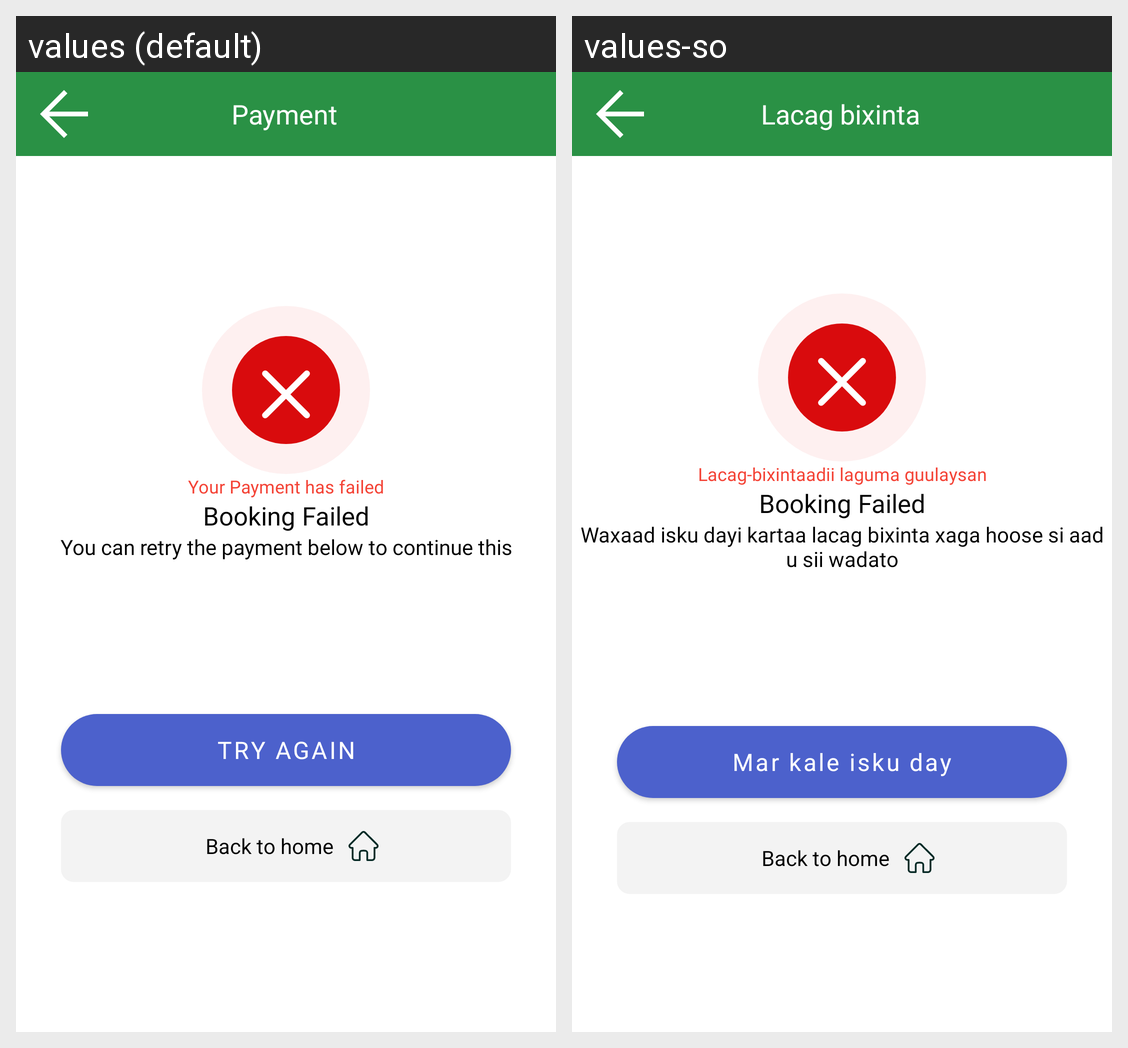

Strings drawn on this Android screen and how each of the app's shown locales translates them:
Android screen res/layout/activity_payment_failure.xml rendered under 2 locales, left to right: values (default), values-so. Device: Nexus 5 (rendered at 1080×1920; each locale shown at half size, 540×960, under a caption strip naming it); theme Theme.MaterialComponents.NoActionBar.
Strings drawn on this screen, with the default value and each locale's value (text and hints the layout hard-codes, and strings that could not be matched under every locale, appear in the picture but are not listed):

payment
  values: Payment
  values-so: Lacag bixinta

yourpaymenthasfailed
  values: Your Payment has failed
  values-so: Lacag-bixintaadii laguma guulaysan

youcanretrythepayment
  values: You can retry the payment below to continue this
  values-so: Waxaad isku dayi kartaa lacag bixinta xaga hoose si aad u sii wadato

tryagain
  values: TRY AGAIN
  values-so: Mar kale isku day
